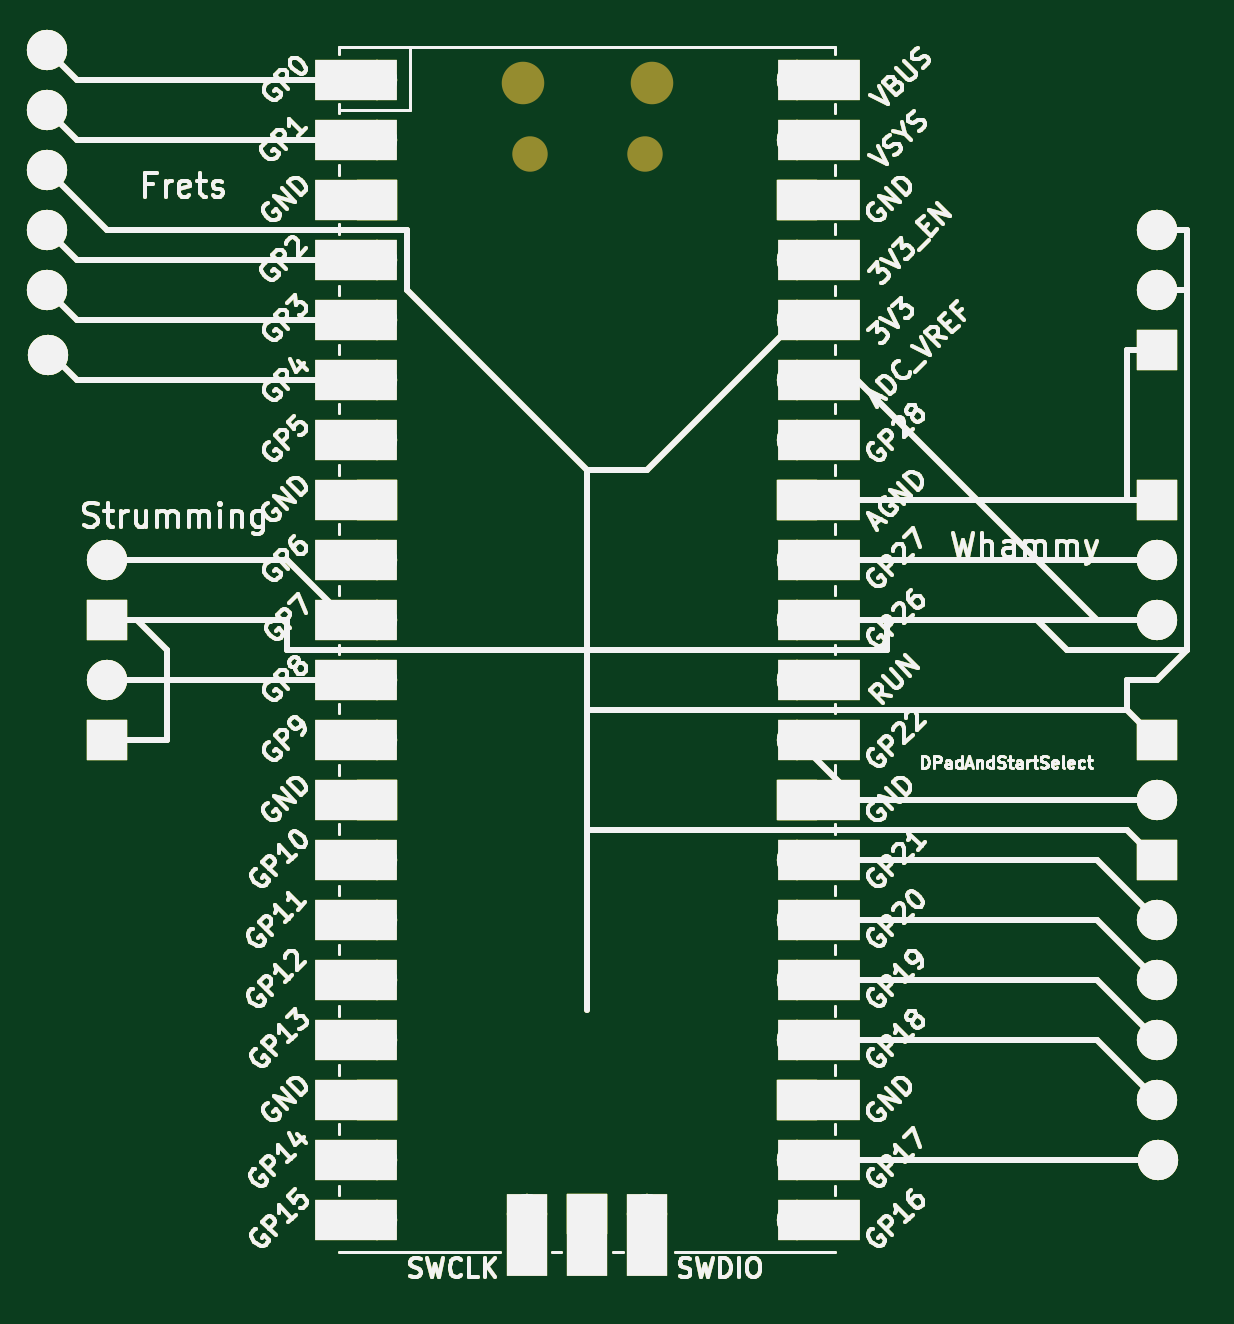
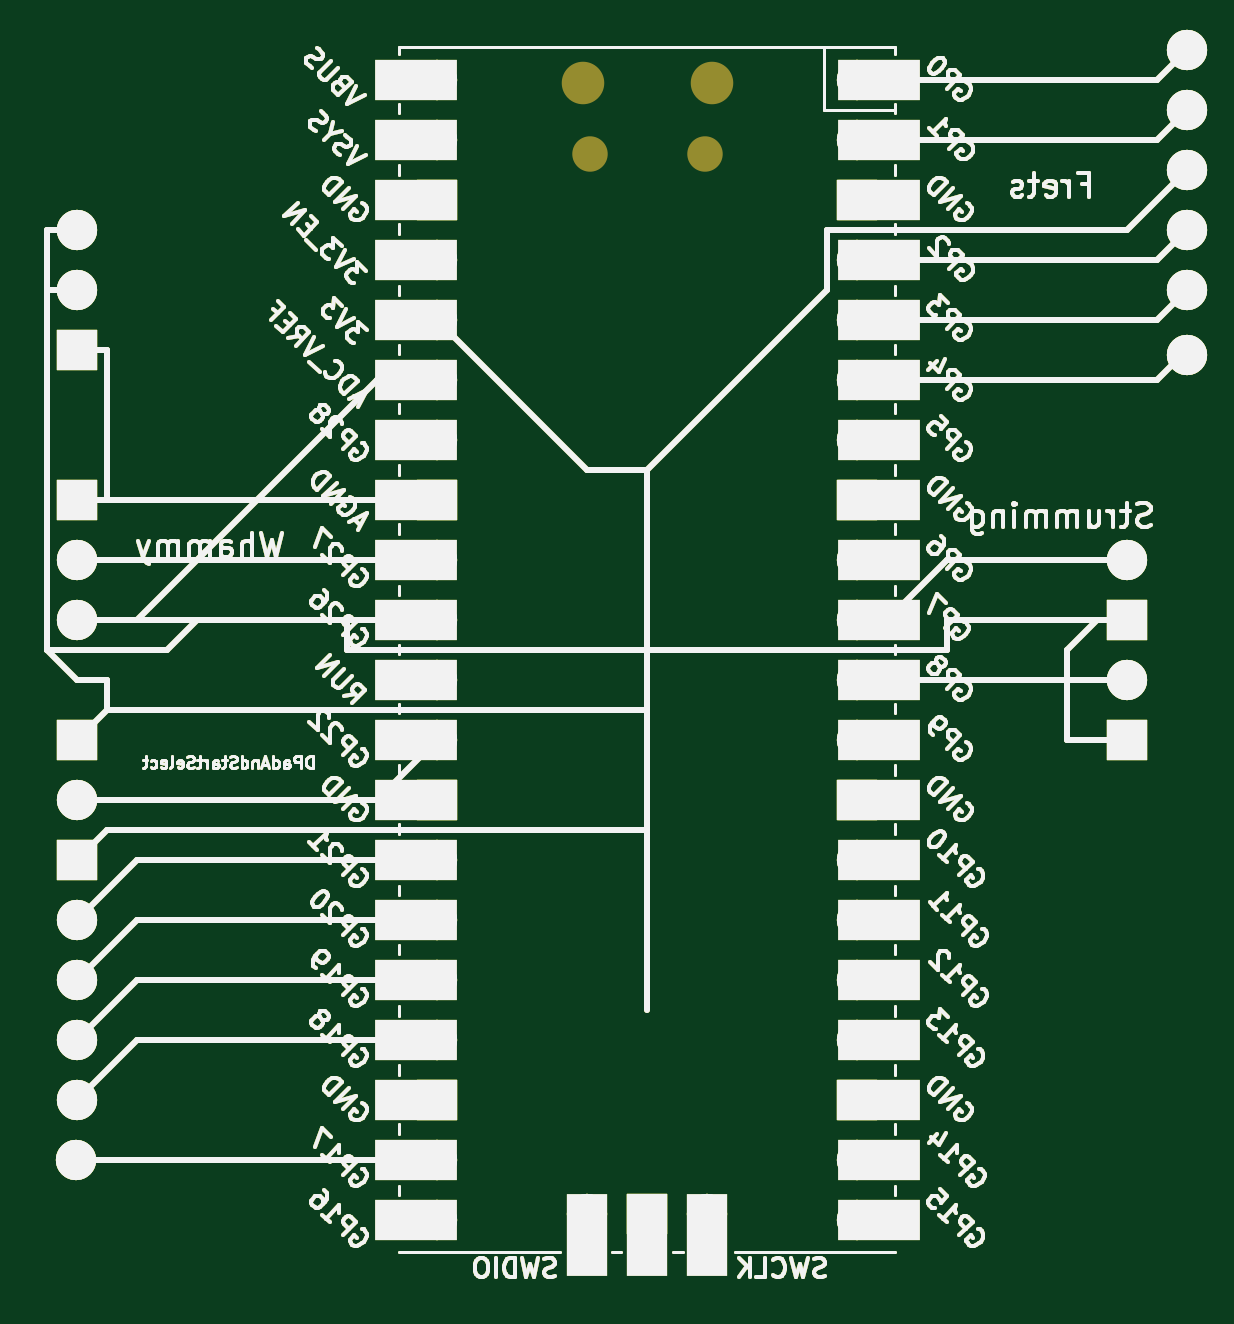
Circuit board: 9 layer files. Board 48.3 x 52.1 mm.
- bottom_copper: testing-B_Cu.gbr (123086 bytes)
- bottom_mask: testing-B_Mask.gbr (125561 bytes)
- paste: testing-B_Paste.gbr (123082 bytes)
- bottom_silk: testing-B_Silkscreen.gbr (123083 bytes)
- outline: testing-Edge_Cuts.gbr (123055 bytes)
- top_copper: testing-F_Cu.gbr (123086 bytes)
- top_mask: testing-F_Mask.gbr (127052 bytes)
- paste: testing-F_Paste.gbr (123082 bytes)
- top_silk: testing-F_Silkscreen.gbr (123083 bytes)

=== bottom_copper: testing-B_Cu.gbr (123086 bytes, source omitted) ===
=== bottom_mask: testing-B_Mask.gbr (125561 bytes, source omitted) ===
=== paste: testing-B_Paste.gbr (123082 bytes, source omitted) ===
=== bottom_silk: testing-B_Silkscreen.gbr (123083 bytes, source omitted) ===
=== outline: testing-Edge_Cuts.gbr (123055 bytes, source omitted) ===
=== top_copper: testing-F_Cu.gbr (123086 bytes, source omitted) ===
=== top_mask: testing-F_Mask.gbr (127052 bytes, source omitted) ===
=== paste: testing-F_Paste.gbr (123082 bytes, source omitted) ===
=== top_silk: testing-F_Silkscreen.gbr (123083 bytes, source omitted) ===
